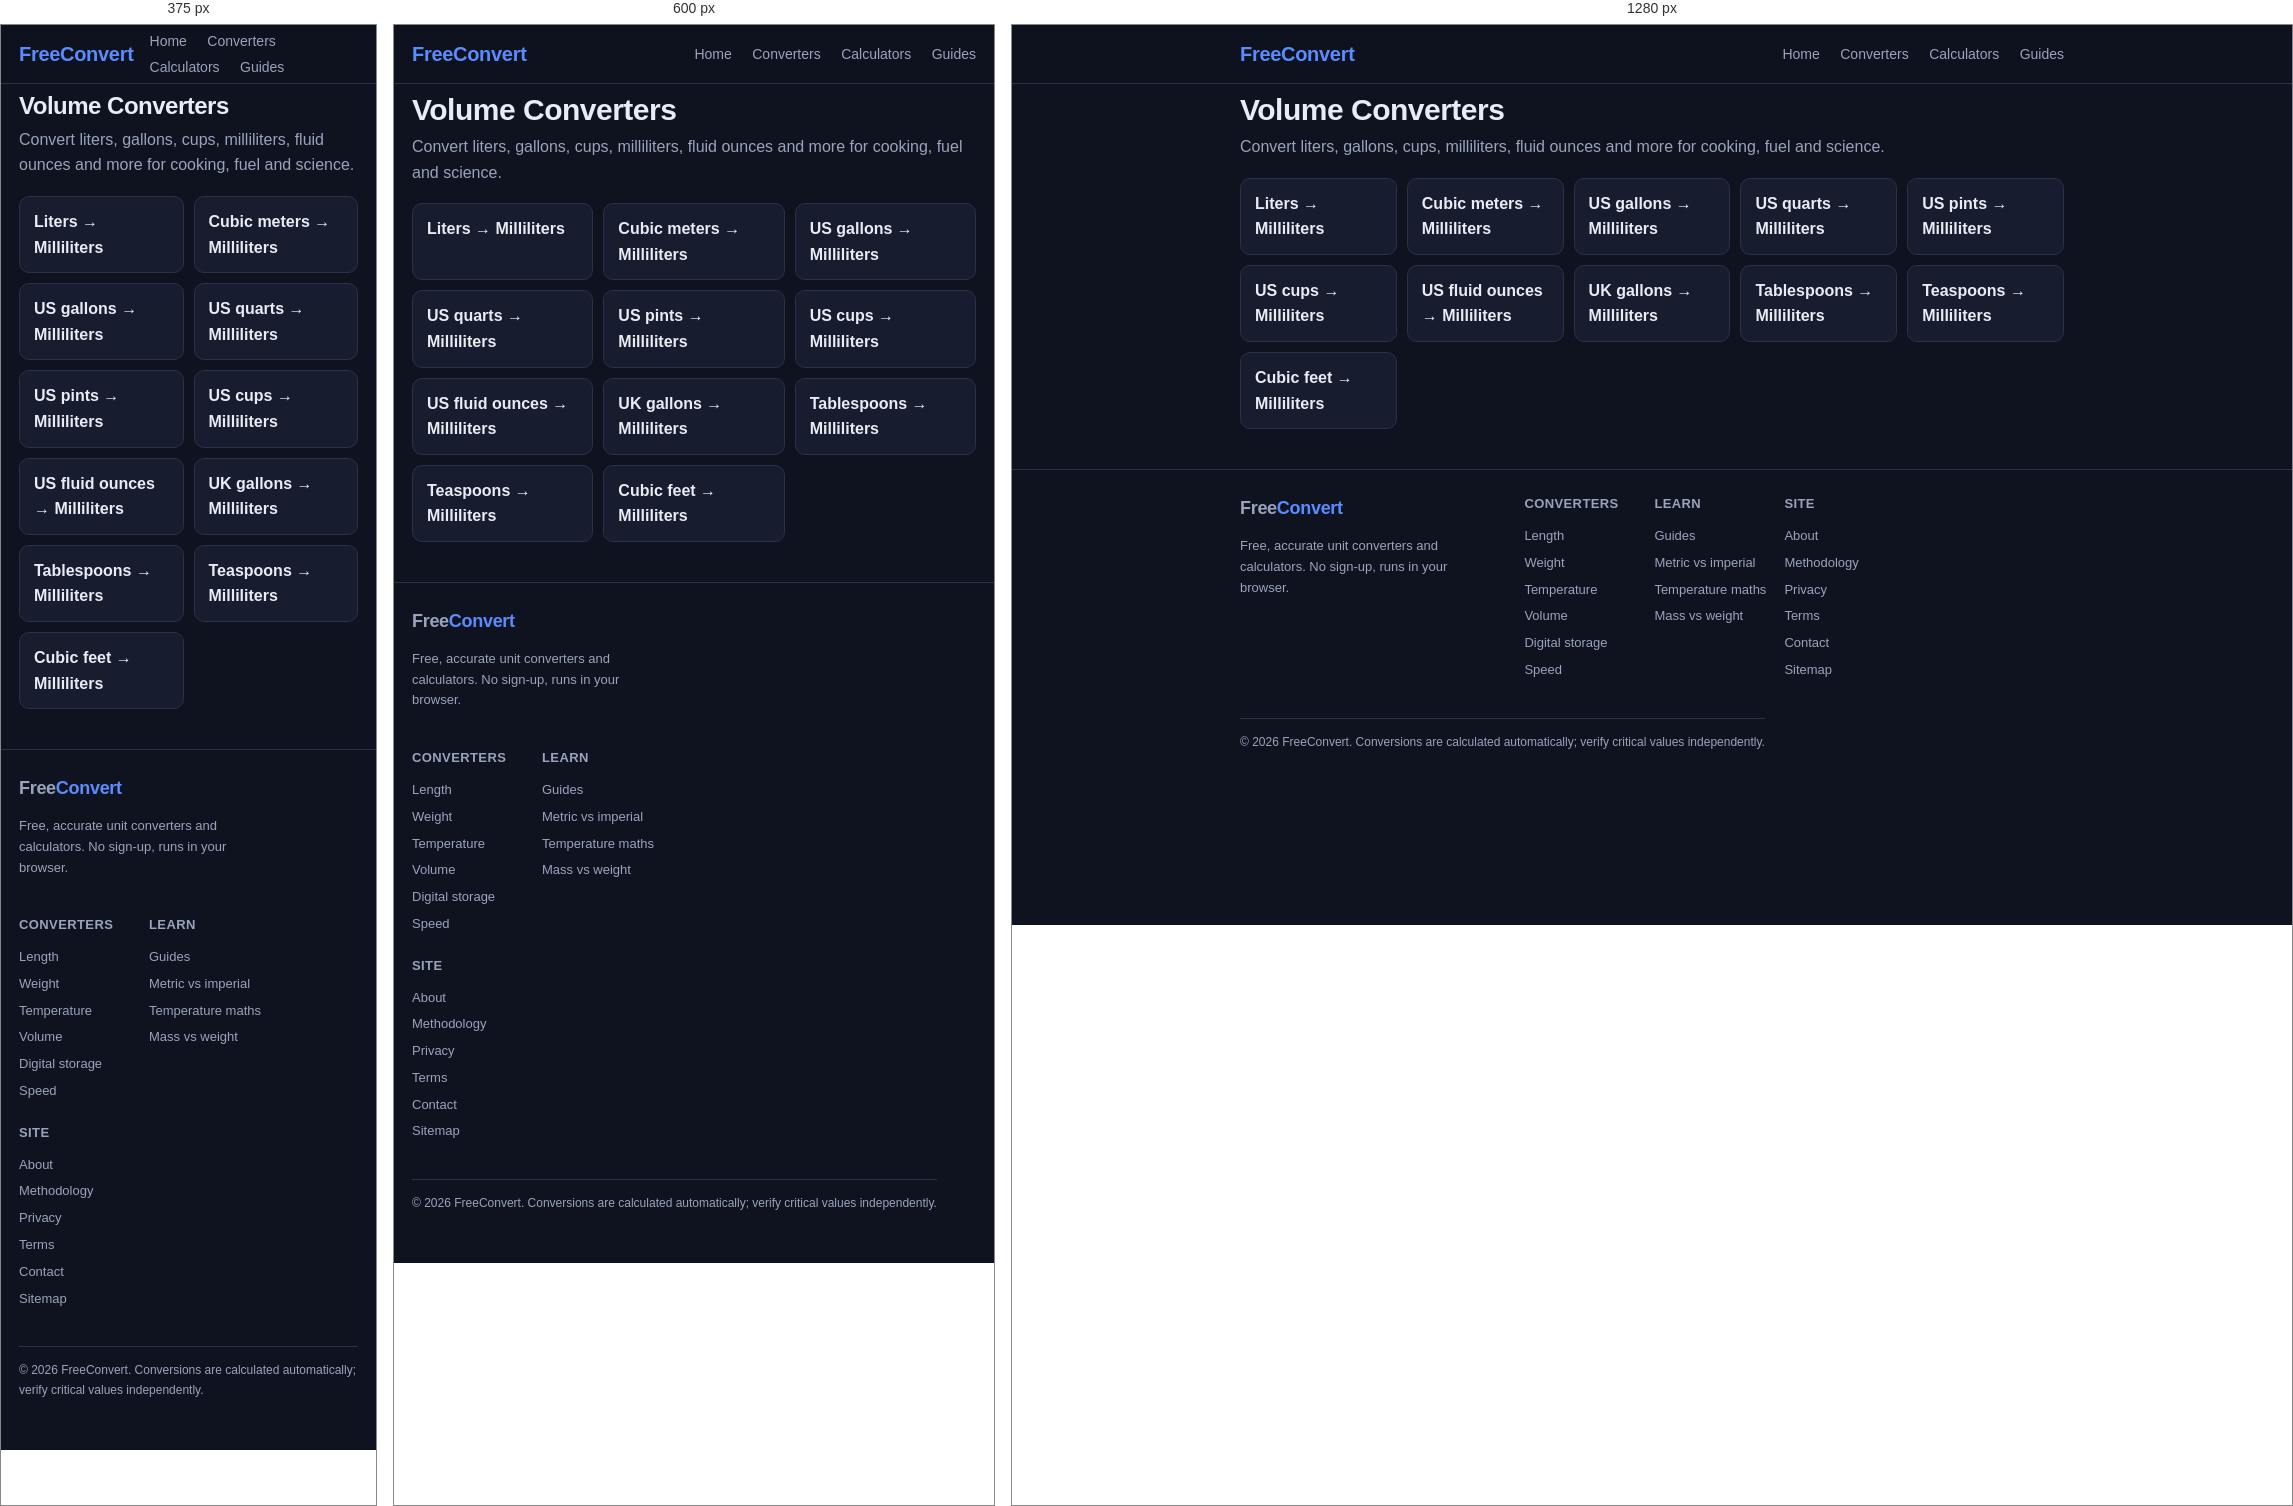
Rendered at 375 px, 600 px and 1280 px, left to right.

<!-- file: index.html -->
<!doctype html>
<html lang="en">
<head>
<script src="/monetag_tag.min.js" data-zone="270206" async data-cfasync="false"></script>
<meta charset="utf-8">
<meta name="viewport" content="width=device-width,initial-scale=1">
<title>Volume Converters — FreeConvert</title>
<meta name="description" content="Convert liters, gallons, cups, milliliters, fluid ounces and more for cooking, fuel and science.">
<link rel="canonical" href="https://zackkaz.github.io/volume/">
<meta property="og:title" content="Volume Converters — FreeConvert"><meta property="og:description" content="Convert liters, gallons, cups, milliliters, fluid ounces and more for cooking, fuel and science."><meta property="og:type" content="website"><meta property="og:url" content="https://zackkaz.github.io/volume/">
<meta name="twitter:card" content="summary">
<meta name="twitter:title" content="Volume Converters — FreeConvert">
<meta name="twitter:description" content="Convert liters, gallons, cups, milliliters, fluid ounces and more for cooking, fuel and science.">

<link rel="stylesheet" href="/assets/style.css">

<script type="application/ld+json">{"@context": "https://schema.org", "@type": "WebSite", "name": "FreeConvert", "url": "https://zackkaz.github.io"}</script>

<script>
// Monetag service-worker push registration (file lives at BASE+/sw.js)
if ("serviceWorker" in navigator) {
  window.addEventListener("load", function() {
    navigator.serviceWorker.register("/sw.js").catch(function(e){});
  });
}
</script>
</head>
<body>
<header class="top"><div class="wrap">
  <a class="brand" href="/">Free<span>Convert</span></a>
  <nav class="top">
    <a href="/">Home</a>
    <a href="/#categories">Converters</a>
    <a href="/#calc">Calculators</a>
    <a href="/guides/">Guides</a>
  </nav>
</div></header>
<main class="wrap">
<h1>Volume Converters</h1>
<p class="lede">Convert liters, gallons, cups, milliliters, fluid ounces and more for cooking, fuel and science.</p>
<div class="grid"><a class="chip" href="/volume/liter-to-milliliter/">Liters → Milliliters</a><a class="chip" href="/volume/cubic-meter-to-milliliter/">Cubic meters → Milliliters</a><a class="chip" href="/volume/gallon-us-to-milliliter/">US gallons → Milliliters</a><a class="chip" href="/volume/quart-us-to-milliliter/">US quarts → Milliliters</a><a class="chip" href="/volume/pint-us-to-milliliter/">US pints → Milliliters</a><a class="chip" href="/volume/cup-us-to-milliliter/">US cups → Milliliters</a><a class="chip" href="/volume/fluid-ounce-us-to-milliliter/">US fluid ounces → Milliliters</a><a class="chip" href="/volume/gallon-uk-to-milliliter/">UK gallons → Milliliters</a><a class="chip" href="/volume/tablespoon-to-milliliter/">Tablespoons → Milliliters</a><a class="chip" href="/volume/teaspoon-to-milliliter/">Teaspoons → Milliliters</a><a class="chip" href="/volume/cubic-foot-to-milliliter/">Cubic feet → Milliliters</a></div>

</main>
<footer><div class="wrap">
  <div class="fcols">
    <div>
      <div class="fbrand">Free<span>Convert</span></div>
      <p class="fmuted">Free, accurate unit converters and calculators. No sign-up, runs in your browser.</p>
    </div>
    <nav class="fnav" aria-label="Footer">
      <div><h4>Converters</h4>
        <a href="/length/">Length</a><a href="/weight/">Weight</a>
        <a href="/temperature/">Temperature</a><a href="/volume/">Volume</a>
        <a href="/digital/">Digital storage</a><a href="/speed/">Speed</a>
      </div>
      <div><h4>Learn</h4>
        <a href="/guides/">Guides</a>
        <a href="/guides/metric-vs-imperial/">Metric vs imperial</a>
        <a href="/guides/temperature-conversions/">Temperature maths</a>
        <a href="/guides/mass-vs-weight/">Mass vs weight</a>
      </div>
      <div><h4>Site</h4>
        <a href="/about/">About</a>
        <a href="/methodology/">Methodology</a>
        <a href="/privacy/">Privacy</a>
        <a href="/terms/">Terms</a>
        <a href="/contact/">Contact</a>
        <a href="/sitemap.xml">Sitemap</a>
      </div>
    </nav>
  </div>
  <div class="flegal">© 2026 FreeConvert. Conversions are calculated automatically; verify critical values independently.</div>
</div></footer>
</body>
</html>

/* @media block from style.css */
@media(max-width:560px){h1{font-size:24px} .big{font-size:28px}
  .conv .row .lbl{width:100%}
  .conv .controls .btn.small{flex:1 1 auto; text-align:center}
}

/* @media block from style.css */
@media(max-width:640px){
  footer .fcols{grid-template-columns:1fr}
  footer .fnav{grid-template-columns:repeat(2,1fr)}
}